2-way image classification set "random-5500-0.8" from GitHub (levshuster/whale-detection); label vocabulary: no whale, whale present.

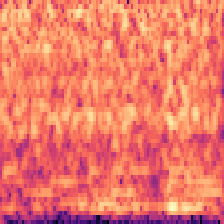
Label: no whale

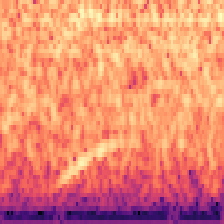
Label: whale present

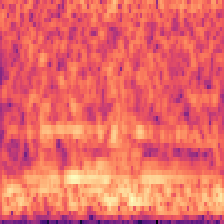
Label: no whale

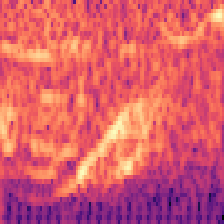
Label: whale present

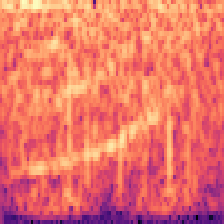
Label: whale present

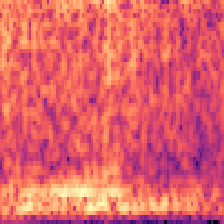
Label: no whale
